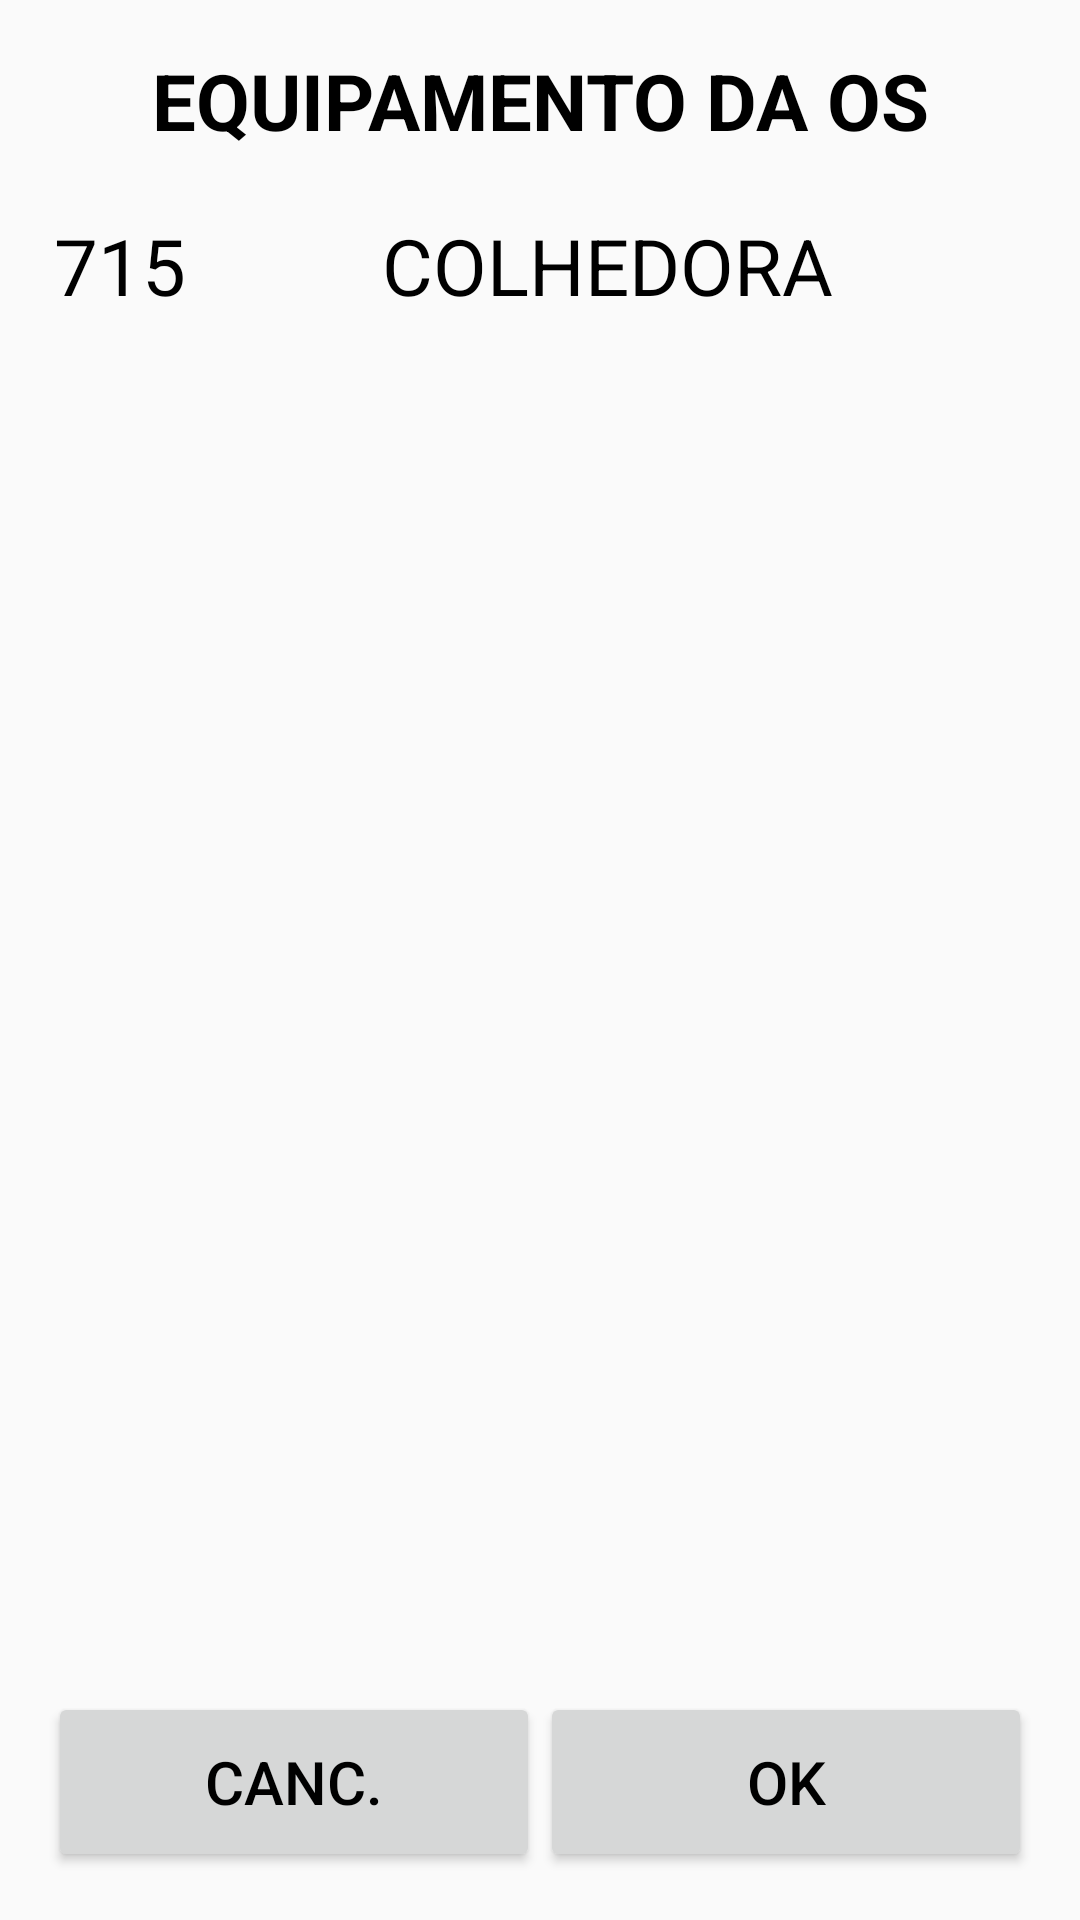

The Android layout XML behind this screen, and the referenced resources:
<!-- AndroidManifest.xml: application theme AppTheme -->
<!-- res/layout/activity_descr_os.xml -->
<?xml version="1.0" encoding="utf-8"?>
<LinearLayout xmlns:android="http://schemas.android.com/apk/res/android"
    xmlns:app="http://schemas.android.com/apk/res-auto"
    xmlns:tools="http://schemas.android.com/tools"
    android:layout_width="match_parent"
    android:layout_height="match_parent"
    android:orientation="vertical"
    android:paddingBottom="@dimen/activity_vertical_margin"
    android:paddingLeft="@dimen/activity_horizontal_margin"
    android:paddingRight="@dimen/activity_horizontal_margin"
    android:paddingTop="@dimen/activity_vertical_margin"
    tools:context=".view.DescrOSActivity">

    <TextView
        android:id="@+id/textViewEquipamento"
        style="@style/TextViewTituloLista"
        android:layout_width="match_parent"
        android:layout_height="wrap_content"
        android:text="@string/texto_titulo_equip_os" />

    <LinearLayout
        android:id="@+id/rightRelLayout"
        android:layout_width="match_parent"
        android:layout_height="0dp"
        android:layout_weight="1"
        android:orientation="horizontal"
        android:paddingBottom="20dp"
        android:paddingTop="20dp"
        >

        <TextView
            android:id="@+id/textViewCodEquip"
            android:layout_width="fill_parent"
            android:layout_height="wrap_content"
            android:layout_weight="2"
            android:text="@string/texto_cod_equip"
            style="@style/TextView"
            />

        <TextView
            android:id="@+id/textViewDescrEquip"
            android:layout_width="fill_parent"
            android:layout_height="wrap_content"
            android:layout_weight="1"
            android:text="@string/texto_descr_equip"
            style="@style/TextView"
            />

    </LinearLayout>

    <LinearLayout
        android:id="@+id/rightRelativeLayout"
        android:layout_width="match_parent"
        android:layout_height="wrap_content"
        android:orientation="horizontal" >

        <Button
            android:id="@+id/buttonCancDescrOS"
            style="@style/BotaoAvulso"
            android:layout_weight="1"
            android:layout_width="fill_parent"
            android:layout_height="wrap_content"
            android:text="@string/texto_padrao_canc" />

        <Button
            android:id="@+id/buttonOkDescrOS"
            style="@style/BotaoAvulso"
            android:layout_weight="1"
            android:layout_width="fill_parent"
            android:layout_height="wrap_content"
            android:text="@string/texto_padrao_ok" />

    </LinearLayout>

</LinearLayout>
<!-- resources referenced by this layout -->
<resources>
  <dimen name="activity_horizontal_margin">16dp</dimen>
  <dimen name="activity_vertical_margin">16dp</dimen>
  <string name="texto_cod_equip">715</string>
  <string name="texto_descr_equip">COLHEDORA</string>
  <string name="texto_padrao_canc">CANC.</string>
  <string name="texto_padrao_ok">OK</string>
  <string name="texto_titulo_equip_os">EQUIPAMENTO DA OS</string>
  <style name="BotaoAvulso">
          <item name="android:minHeight">60dp</item>
          <item name="android:minWidth">100dp</item>
          <item name="android:textColor">#000000</item>
          <item name="android:textSize">@dimen/fonte_botao_avulso</item>
      </style>
  <style name="TextView">
          <item name="android:layout_width">match_parent</item>
          <item name="android:layout_height">wrap_content</item>
          <item name="android:layout_alignParentLeft">true</item>
          <item name="android:layout_alignParentTop">true</item>
          <item name="android:layout_marginLeft">2dp</item>
          <item name="android:textSize">@dimen/titulo_lista</item>
          <item name="android:textAppearance">?android:attr/textAppearanceMedium</item>
          <item name="android:textColor">#000000</item>
      </style>
  <style name="TextViewTituloLista">
          <item name="android:layout_width">match_parent</item>
          <item name="android:layout_height">wrap_content</item>
          <item name="android:gravity">center</item>
          <item name="android:textSize">@dimen/titulo_lista</item>
          <item name="android:textStyle">bold</item>
          <item name="android:textColor">#000000</item>
      </style>
  <style name="AppTheme" parent="Theme.AppCompat.Light.DarkActionBar">
          
          <item name="colorPrimary">@color/colorPrimary</item>
          <item name="colorPrimaryDark">@color/colorPrimaryDark</item>
          <item name="colorAccent">@color/colorAccent</item>
      </style>
  <dimen name="fonte_botao_avulso">20dp</dimen>
  <dimen name="titulo_lista">26dp</dimen>
  <color name="colorPrimary">#3F51B5</color>
  <color name="colorPrimaryDark">#303F9F</color>
  <color name="colorAccent">#FF4081</color>
</resources>
